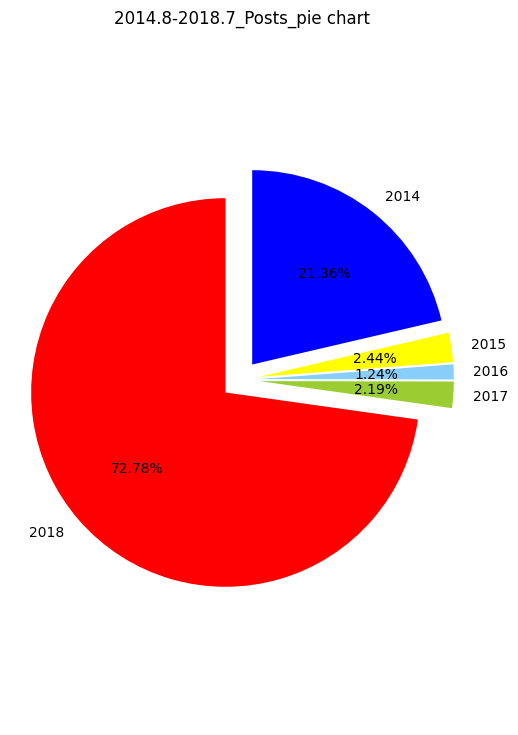

Reproduce this figure in Python.
from matplotlib import pyplot as plt
plt.rcParams['font.sans-serif']=['SimHei']
plt.figure(figsize=(6,9)) #调节图形大小
labels = [u'2018',u'2017',u'2016',u'2015',u'2014'] #定义标签
sizes = [7279,219,124,244,2136] #每块值
colors = ['red','yellowgreen','lightskyblue','yellow','blue'] #每块颜色定义
explode = (0.1,0.1,0.1,0.1,0.1) #将某一块分割出来，值越大分割出的间隙越大
patches,text1,text2 = plt.pie(sizes,
                      explode=explode,
                      labels=labels,
                      colors=colors,
                      autopct = '%3.2f%%', #数值保留固定小数位
                      shadow = False, #无阴影设置
                      startangle =90, #逆时针起始角度设置
                      pctdistance = 0.6) #数值距圆心半径倍数距离
#patches饼图的返回值，texts1饼图外label的文本，texts2饼图内部的文本
# x，y轴刻度设置一致，保证饼图为圆形
plt.axis('equal')
plt.title('2014.8-2018.7_Posts_pie chart');
plt.show()